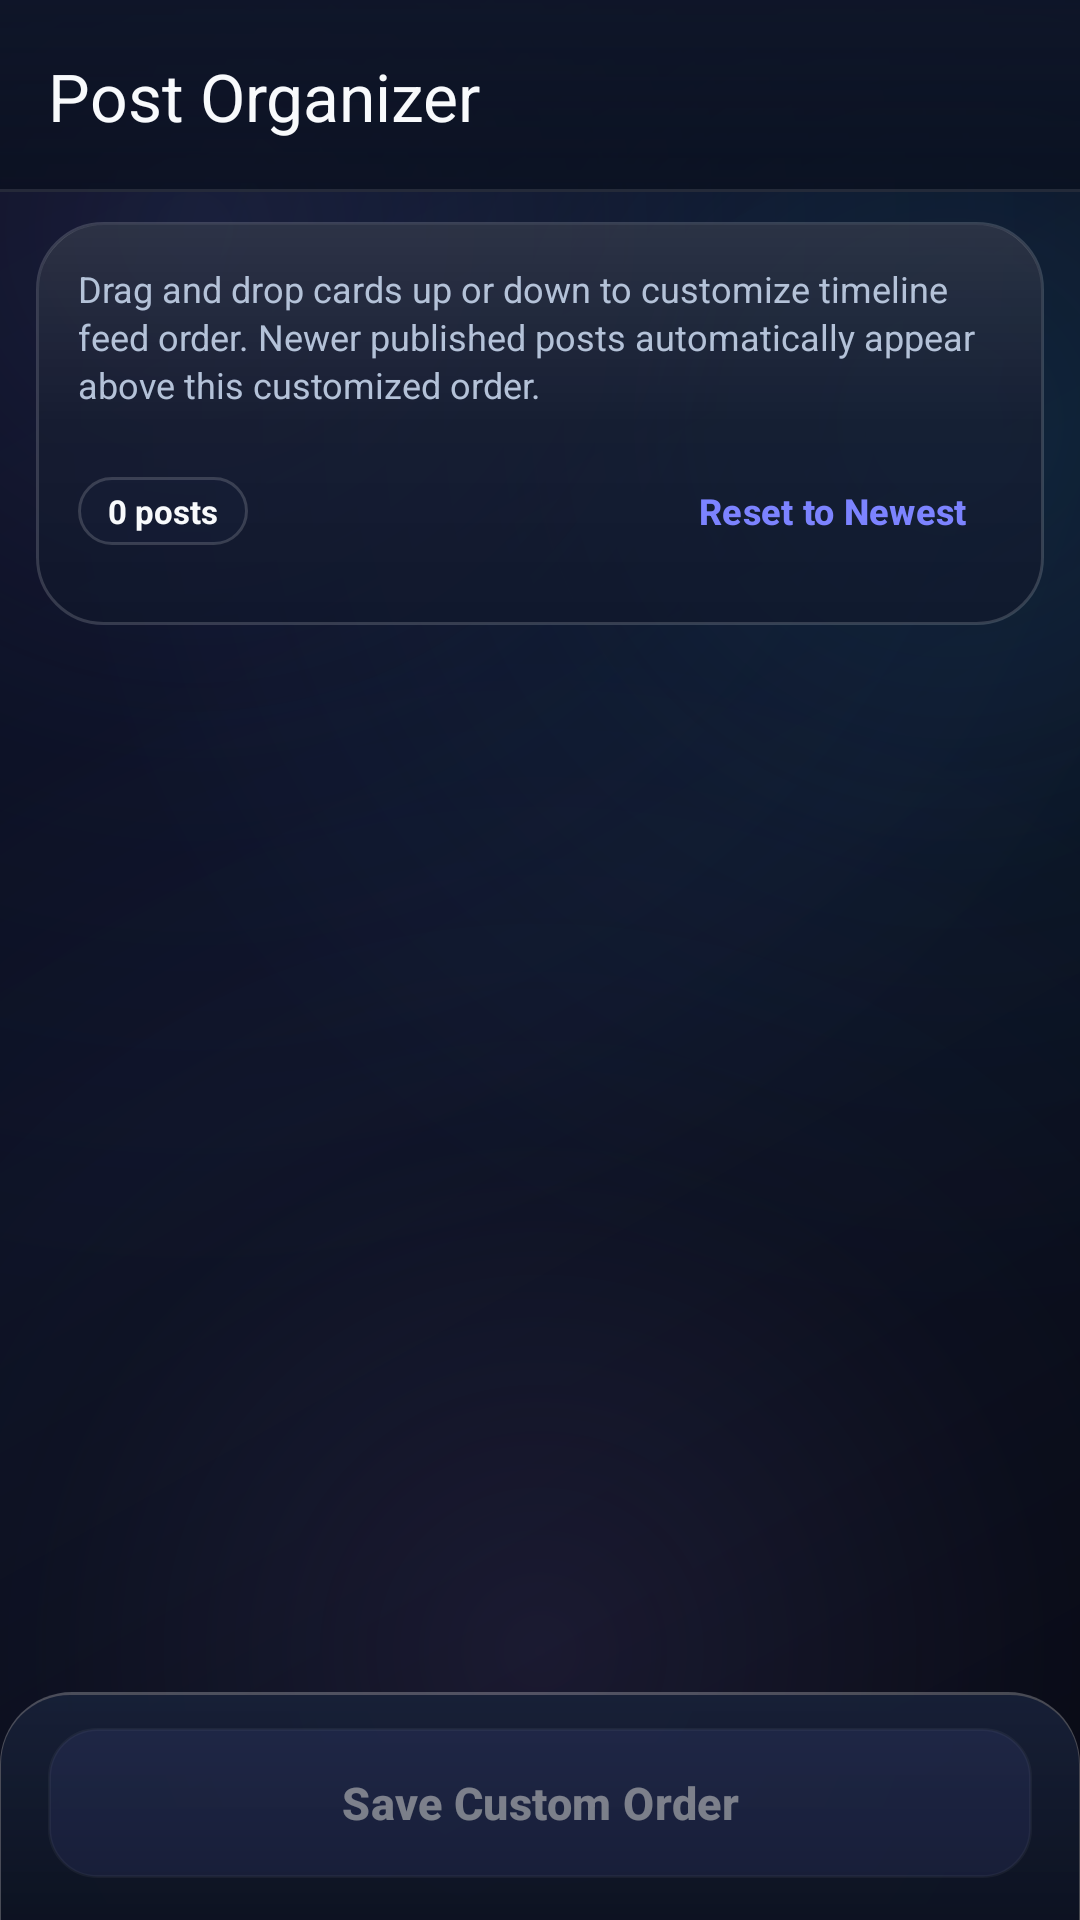

Here is an Android app screen rendered from its layout file. Give the layout XML and the strings, colors and styles it references.
<!-- AndroidManifest.xml: activity theme Theme.PersonaNet -->
<!-- res/layout/activity_post_organization.xml -->
<?xml version="1.0" encoding="utf-8"?>
<androidx.constraintlayout.widget.ConstraintLayout xmlns:android="http://schemas.android.com/apk/res/android"
    xmlns:app="http://schemas.android.com/apk/res-auto"
    android:layout_width="match_parent"
    android:layout_height="match_parent"
    android:background="@drawable/bg_liquid_ambient_canvas">

    
    <com.google.android.material.appbar.AppBarLayout
        android:id="@+id/app_bar_post_org"
        android:layout_width="0dp"
        android:layout_height="wrap_content"
        android:background="@drawable/bg_glass_chrome_bar"
        app:elevation="0dp"
        app:layout_constraintEnd_toEndOf="parent"
        app:layout_constraintStart_toStartOf="parent"
        app:layout_constraintTop_toTopOf="parent">

        <androidx.appcompat.widget.Toolbar
            android:id="@+id/toolbar_post_org"
            android:layout_width="match_parent"
            android:layout_height="?attr/actionBarSize"
            app:navigationIcon="@drawable/ic_back"
            app:navigationIconTint="@color/text_primary"
            app:title="Post Organizer"
            app:titleTextColor="@color/text_primary" />
    </com.google.android.material.appbar.AppBarLayout>

    
    <LinearLayout
        android:id="@+id/layout_org_header"
        android:layout_width="0dp"
        android:layout_height="wrap_content"
        android:layout_marginHorizontal="12dp"
        android:layout_marginTop="10dp"
        android:background="@drawable/bg_glass_card"
        android:orientation="vertical"
        android:padding="14dp"
        app:layout_constraintEnd_toEndOf="parent"
        app:layout_constraintStart_toStartOf="parent"
        app:layout_constraintTop_toBottomOf="@id/app_bar_post_org">

        <TextView
            android:layout_width="match_parent"
            android:layout_height="wrap_content"
            android:lineSpacingExtra="2dp"
            android:text="Drag and drop cards up or down to customize timeline feed order. Newer published posts automatically appear above this customized order."
            android:textColor="@color/text_secondary"
            android:textSize="12sp" />

        <LinearLayout
            android:layout_width="match_parent"
            android:layout_height="wrap_content"
            android:layout_marginTop="10dp"
            android:gravity="center_vertical"
            android:orientation="horizontal">

            <TextView
                android:id="@+id/text_post_count_badge"
                android:layout_width="wrap_content"
                android:layout_height="wrap_content"
                android:background="@drawable/bg_glass_pill"
                android:paddingHorizontal="10dp"
                android:paddingVertical="4dp"
                android:text="0 posts"
                android:textColor="@color/text_primary"
                android:textSize="11sp"
                android:textStyle="bold" />

            <View
                android:layout_width="0dp"
                android:layout_height="1dp"
                android:layout_weight="1" />

            <com.google.android.material.button.MaterialButton
                android:id="@+id/btn_reset_chronological"
                style="@style/Widget.Material3.Button.TextButton"
                android:layout_width="wrap_content"
                android:layout_height="48dp"
                android:paddingHorizontal="12dp"
                android:text="Reset to Newest"
                android:textColor="@color/indigo_primary"
                android:textSize="12sp"
                android:textStyle="bold" />
        </LinearLayout>
    </LinearLayout>

    
    <androidx.recyclerview.widget.RecyclerView
        android:id="@+id/recycler_post_organizer"
        android:layout_width="0dp"
        android:layout_height="0dp"
        android:clipToPadding="false"
        android:paddingTop="8dp"
        android:paddingBottom="12dp"
        app:layout_constraintBottom_toTopOf="@id/layout_bottom_bar"
        app:layout_constraintEnd_toEndOf="parent"
        app:layout_constraintStart_toStartOf="parent"
        app:layout_constraintTop_toBottomOf="@id/layout_org_header" />

    
    <LinearLayout
        android:id="@+id/layout_empty_organizer"
        android:layout_width="0dp"
        android:layout_height="0dp"
        android:gravity="center"
        android:orientation="vertical"
        android:padding="32dp"
        android:visibility="gone"
        app:layout_constraintBottom_toTopOf="@id/layout_bottom_bar"
        app:layout_constraintEnd_toEndOf="parent"
        app:layout_constraintStart_toStartOf="parent"
        app:layout_constraintTop_toBottomOf="@id/layout_org_header">

        <ImageView
            android:layout_width="56dp"
            android:layout_height="56dp"
            android:contentDescription="@string/empty_feed_title"
            android:src="@drawable/ic_feed"
            app:tint="@color/text_tertiary" />

        <TextView
            android:layout_width="wrap_content"
            android:layout_height="wrap_content"
            android:layout_marginTop="16dp"
            android:text="No Posts to Organize"
            android:textColor="@color/text_primary"
            android:textSize="16sp"
            android:textStyle="bold" />

        <TextView
            android:layout_width="wrap_content"
            android:layout_height="wrap_content"
            android:layout_marginTop="4dp"
            android:text="Create some posts first from the feed."
            android:textColor="@color/text_secondary"
            android:textSize="13sp" />
    </LinearLayout>

    
    <LinearLayout
        android:id="@+id/layout_bottom_bar"
        android:layout_width="0dp"
        android:layout_height="wrap_content"
        android:background="@drawable/bg_glass_bottom_nav"
        android:elevation="0dp"
        android:orientation="vertical"
        android:paddingHorizontal="16dp"
        android:paddingTop="12dp"
        android:paddingBottom="14dp"
        app:layout_constraintBottom_toBottomOf="parent"
        app:layout_constraintEnd_toEndOf="parent"
        app:layout_constraintStart_toStartOf="parent">

        <com.google.android.material.button.MaterialButton
            android:id="@+id/btn_save_post_org"
            style="@style/Widget.PersonaNet.GlassButton.Primary"
            android:layout_width="match_parent"
            android:layout_height="50dp"
            android:alpha="0.45"
            android:enabled="false"
            android:text="Save Custom Order"
            android:textSize="15sp" />
    </LinearLayout>

</androidx.constraintlayout.widget.ConstraintLayout>
<!-- resources referenced by this layout -->
<resources>
  <color name="indigo_primary">#7C83FF</color>
  <color name="text_primary">#F8FAFC</color>
  <color name="text_secondary">#B4C2D8</color>
  <color name="text_tertiary">#7C8CA6</color>
  <!-- drawable bg_glass_pill (drawable) -->
  <?xml version="1.0" encoding="utf-8"?>
  <ripple xmlns:android="http://schemas.android.com/apk/res/android"
      android:color="@color/ripple_color">
      <item>
          <shape android:shape="rectangle">
              <solid android:color="@color/glass_surface_subtle" />
              <corners android:radius="@dimen/glass_radius_pill" />
              <stroke
                  android:width="1dp"
                  android:color="@color/border_divider" />
          </shape>
      </item>
  </ripple>
  <!-- drawable ic_feed (drawable) -->
  <vector xmlns:android="http://schemas.android.com/apk/res/android"
      android:width="24dp"
      android:height="24dp"
      android:viewportWidth="24"
      android:viewportHeight="24">
      <path
          android:fillColor="#FFFFFFFF"
          android:pathData="M3,4h18v3H3V4zm0,6h12v3H3v-3zm0,6h18v3H3v-3z" />
  </vector>
  <string name="empty_feed_title">No Posts Yet</string>
  <style name="Widget.PersonaNet.GlassButton.Primary" parent="Widget.Material3.Button">
          <item name="backgroundTint">@null</item>
          <item name="android:background">@drawable/bg_glass_button_primary</item>
          <item name="android:textColor">@color/white</item>
          <item name="android:textStyle">bold</item>
          <item name="android:letterSpacing">0.01</item>
          <item name="android:minHeight">48dp</item>
          <item name="android:insetTop">0dp</item>
          <item name="android:insetBottom">0dp</item>
          <item name="rippleColor">@color/ripple_color</item>
      </style>
  <color name="glass_border_bright">#40FFFFFF</color>
  <color name="surface_card">#B311182B</color>
  <dimen name="glass_radius_card">22dp</dimen>
  <dimen name="glass_stroke_width">1dp</dimen>
  <color name="border_divider">#29FFFFFF</color>
  <color name="glass_sheen_none">#00FFFFFF</color>
  <color name="glass_border_subtle">#1AFFFFFF</color>
  <color name="ripple_color">#38FFFFFF</color>
  <color name="glass_surface_subtle">#5918223A</color>
  <dimen name="glass_radius_pill">28dp</dimen>
  <color name="bg_midnight">#060913</color>
  <color name="bg_canvas_mid">#0A1020</color>
  <color name="bg_canvas_deep">#04060D</color>
  <color name="white">#FFFFFFFF</color>
  <color name="surface_elevated">#CC19223B</color>
  <color name="violet_accent">#A78BFA</color>
  <color name="indigo_glow">#387C83FF</color>
  <dimen name="glass_radius_button">16dp</dimen>
  <style name="GlassDialogAnimation">
          <item name="android:windowEnterAnimation">@anim/glass_dialog_in</item>
          <item name="android:windowExitAnimation">@anim/glass_dialog_out</item>
      </style>
  <color name="glass_surface_dialog">#EB11182B</color>
  <style name="Widget.PersonaNet.DialogButton.Positive" parent="Widget.Material3.Button.TextButton.Dialog">
          <item name="android:textColor">@color/indigo_primary</item>
          <item name="android:textStyle">bold</item>
          <item name="rippleColor">@color/ripple_accent</item>
      </style>
  <style name="Widget.PersonaNet.DialogButton.Negative" parent="Widget.Material3.Button.TextButton.Dialog">
          <item name="android:textColor">@color/text_secondary</item>
          <item name="rippleColor">@color/ripple_color</item>
      </style>
  <dimen name="glass_radius_dialog">26dp</dimen>
  <color name="ripple_accent">#407C83FF</color>
</resources>
